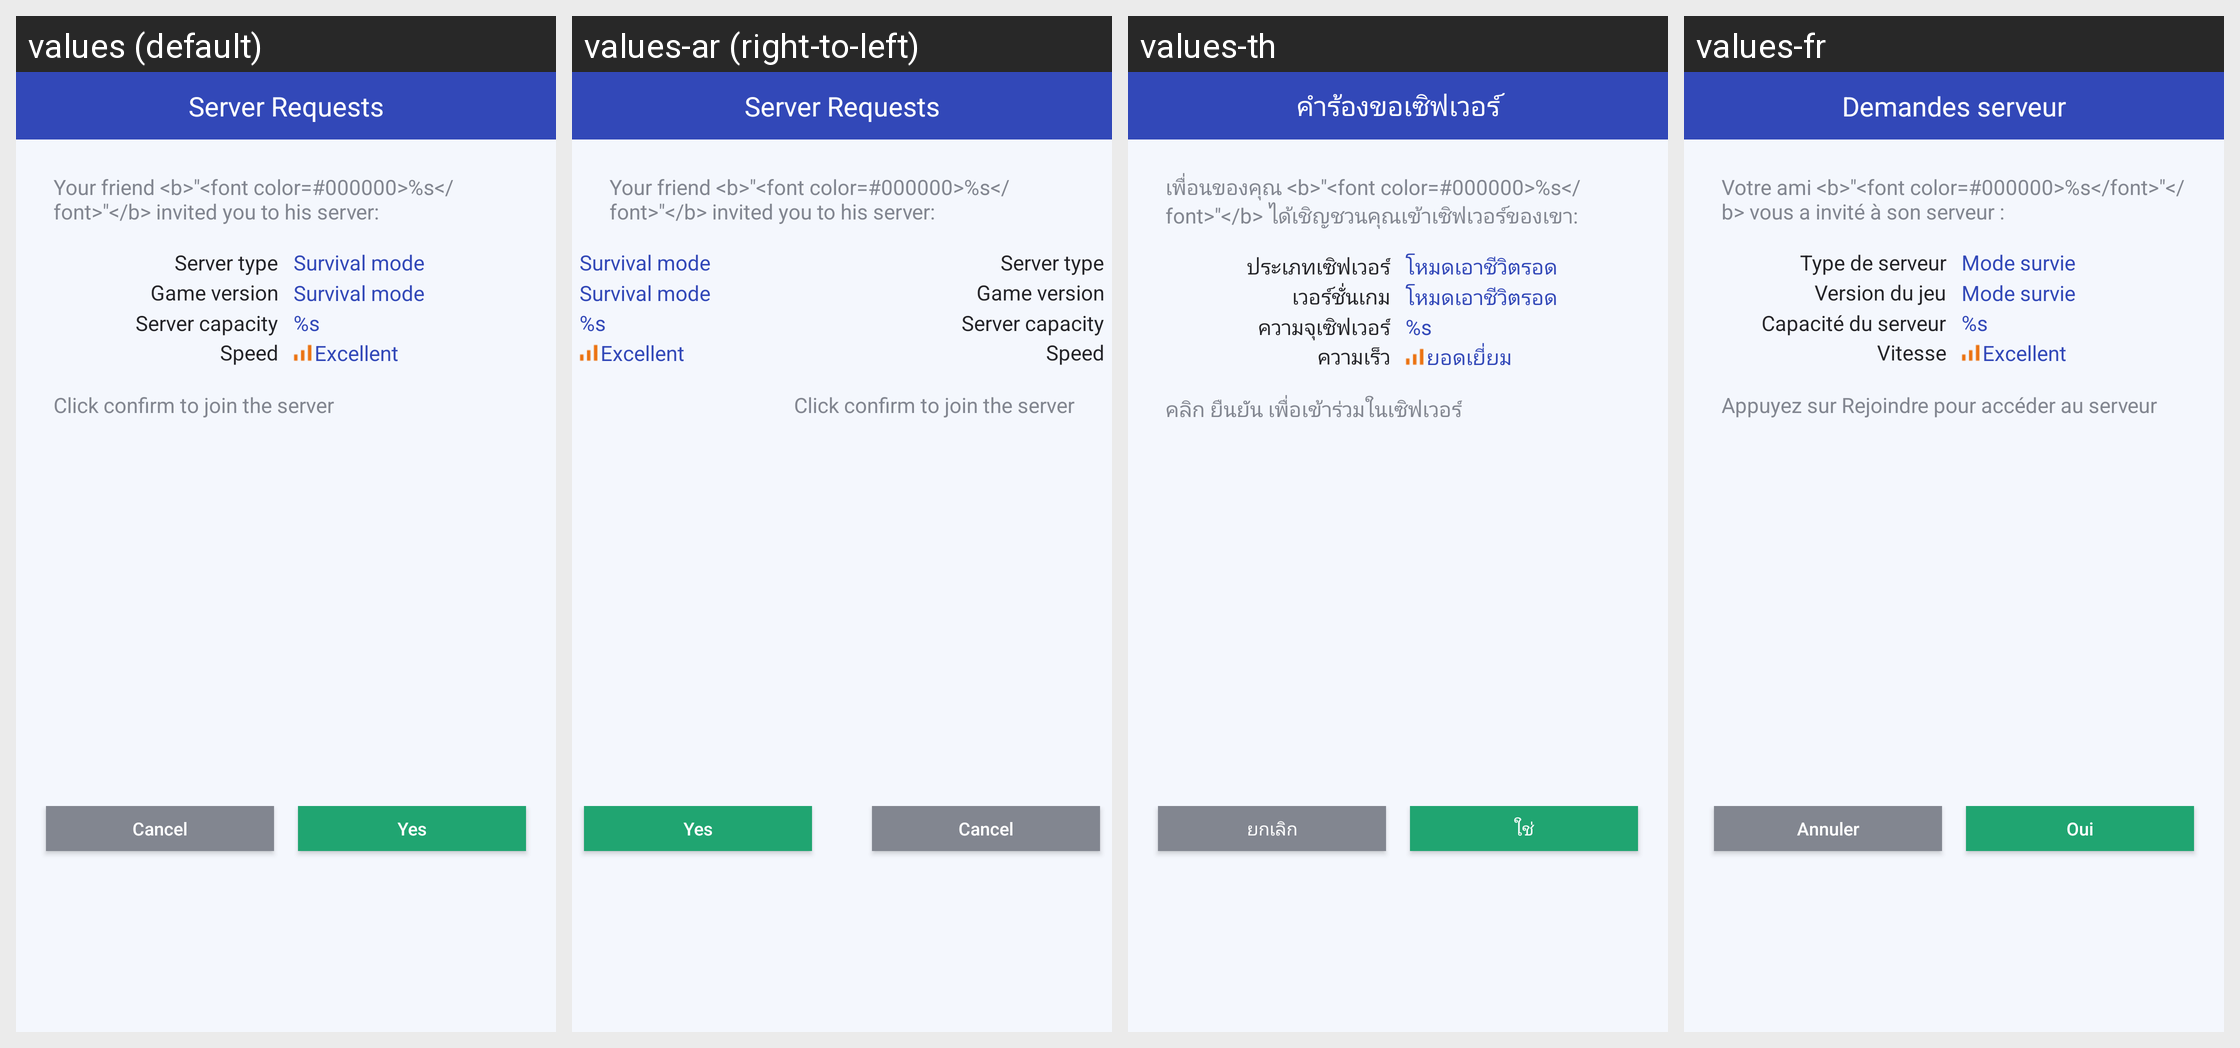

This grid shows one Android layout under several languages. Give, for every string resource on the screen, its name, the default text and each shown locale's text.
Android screen res/layout/mm_invited_join_game.xml rendered under 4 locales, left to right: values (default), values-ar (right-to-left), values-th, values-fr. Device: Nexus 5 (rendered at 1080×1920; each locale shown at half size, 540×960, under a caption strip naming it); theme AppTheme.
Other locales in the repository, not shown: values-af, values-bg, values-bn, values-ca, values-cs, values-da, values-de, values-el, values-en, values-en-rGB, values-es, values-fa, values-fi, values-gu, values-hi, values-hr, values-hu, values-in, values-it, values-iw, values-ja, values-kn, values-ko, values-mr, values-ms, values-nb, values-nl, values-pa, values-pl, values-pt, values-pt-rPT, values-ro, values-ru, values-sk, values-sr, values-sv, values-sw, values-ta, values-tl, values-tr, values-uk, values-ur, values-vi, values-zh, values-zh-rCN, values-zh-rHK, values-zh-rTW.
Strings drawn on this screen, with the default value and each locale's value (text and hints the layout hard-codes, and strings that could not be matched under every locale, appear in the picture but are not listed):

invited_game_dialog
  values: Server Requests
  values-ar: Server Requests  [not translated; the default value is used]
  values-th: คำร้องขอเซิฟเวอร์
  values-fr: Demandes serveur

invited_game_dialog_content1
  values: Your friend <b>"<font color=#000000>%s</font>"</b> invited you to his server:
  values-ar: Your friend <b>"<font color=#000000>%s</font>"</b> invited you to his server:  [not translated; the default value is used]
  values-th: เพื่อนของคุณ <b>"<font color=#000000>%s</font>"</b> ได้เชิญชวนคุณเข้าเซิฟเวอร์ของเขา:
  values-fr: Votre ami <b>"<font color=#000000>%s</font>"</b> vous a invité à son serveur :

invited_game_dialog_type1
  values: Server type
  values-ar: Server type  [not translated; the default value is used]
  values-th: ประเภทเซิฟเวอร์
  values-fr: Type de serveur

invited_game_dialog_type2
  values: Survival mode
  values-ar: Survival mode  [not translated; the default value is used]
  values-th: โหมดเอาชีวิตรอด
  values-fr: Mode survie

invited_game_dialog_mode1
  values: Game version
  values-ar: Game version  [not translated; the default value is used]
  values-th: เวอร์ชั่นเกม
  values-fr: Version du jeu

invited_game_dialog_mode2
  values: Survival mode
  values-ar: Survival mode  [not translated; the default value is used]
  values-th: โหมดเอาชีวิตรอด
  values-fr: Mode survie

invited_game_dialog_capacity
  values: Server capacity
  values-ar: Server capacity  [not translated; the default value is used]
  values-th: ความจุเซิฟเวอร์
  values-fr: Capacité du serveur

invited_game_dialog_capacity2
  values: %s
  values-ar: %s  [not translated; the default value is used]
  values-th: %s
  values-fr: %s

invited_game_dialog_speed1
  values: Speed
  values-ar: Speed  [not translated; the default value is used]
  values-th: ความเร็ว
  values-fr: Vitesse

invited_game_dialog_speed2
  values: Excellent
  values-ar: Excellent  [not translated; the default value is used]
  values-th: ยอดเยี่ยม
  values-fr: Excellent

invited_game_dialog_content2
  values: Click confirm to join the server
  values-ar: Click confirm to join the server  [not translated; the default value is used]
  values-th: คลิก ยืนยัน เพื่อเข้าร่วมในเซิฟเวอร์
  values-fr: Appuyez sur Rejoindre pour accéder au serveur

mm_sliding_exit_cancel_button
  values: Cancel
  values-ar: Cancel  [not translated; the default value is used]
  values-th: ยกเลิก
  values-fr: Annuler

mm_sliding_exit_yes_button
  values: Yes
  values-ar: Yes  [not translated; the default value is used]
  values-th: ใช่
  values-fr: Oui
